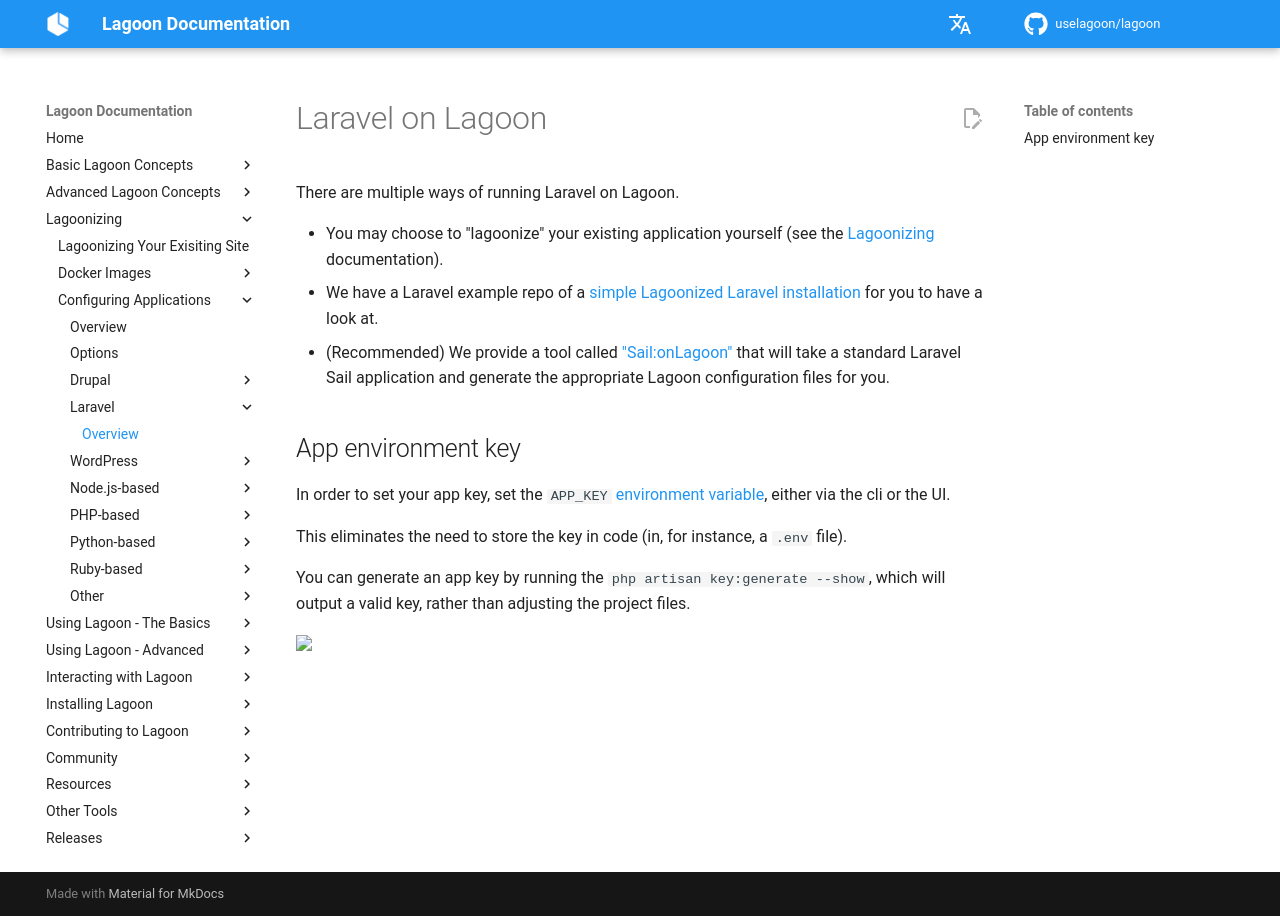

repository: uselagoon/lagoon · page: applications/laravel/index.html · generator: mkdocs

# Laravel on Lagoon

There are multiple ways of running Laravel on Lagoon.

* You may choose to "lagoonize" your existing application yourself (see the [Lagoonizing](../lagoonizing/index.md) documentation).
* We have a Laravel example repo of a [simple Lagoonized Laravel installation](https://github.com/lagoon-examples/laravel-example-simple) for you to have a look at.
* (Recommended) We provide a tool called ["Sail:onLagoon"](../other-tools/sail.md) that will take a standard Laravel Sail application and generate the appropriate Lagoon configuration files for you.

## App environment key

In order to set your app key, set the `APP_KEY` [environment variable](../concepts-advanced/environment-variables.md), either via the cli or the UI.

This eliminates the need to store the key in code (in, for instance, a `.env` file).

You can generate an app key by running the `php artisan key:generate --show`, which will output a valid key, rather than adjusting the project files.
